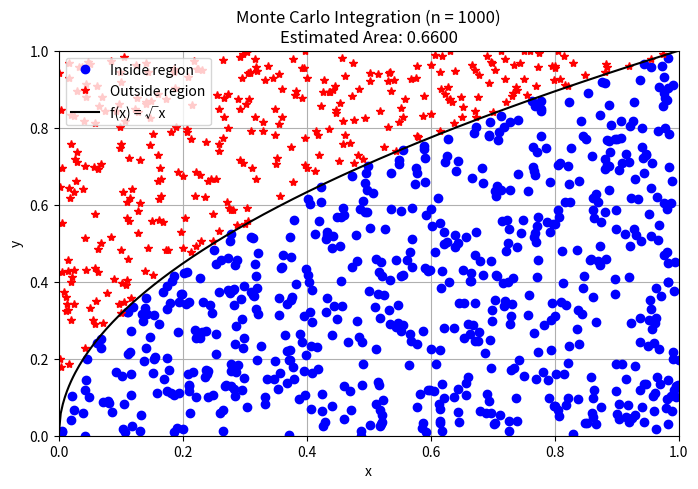
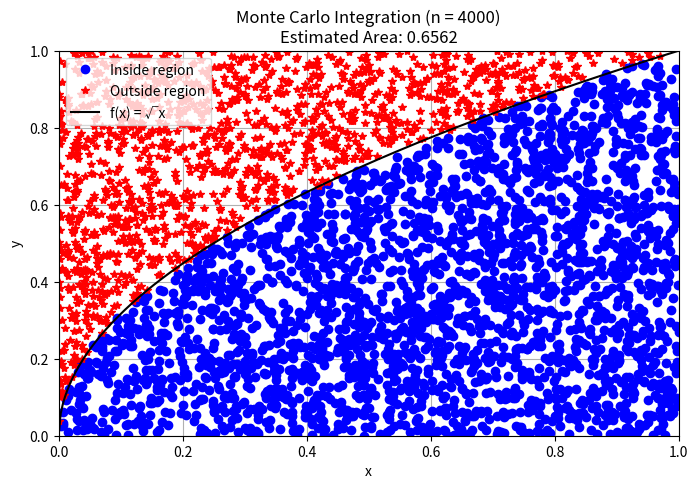
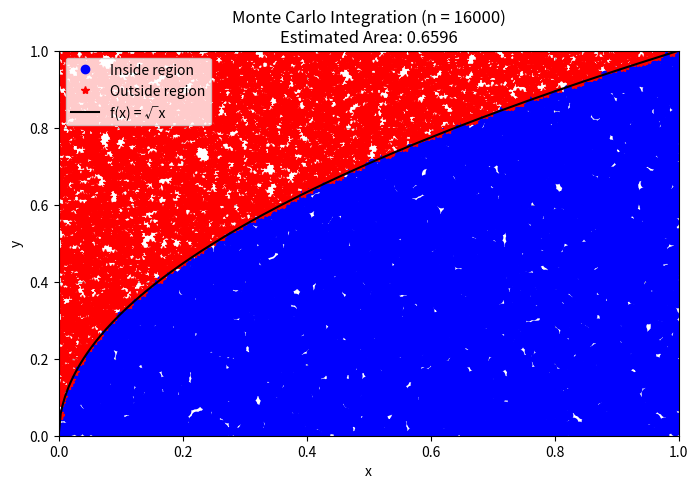

Here is the Python script that generated these plots, in order:
import numpy as np
import matplotlib.pyplot as plt
import sympy as sp

#Set random seed for reproducibility
np.random.seed(0)

#Function to generate a random number in the interval [a, b]
def random(a, b):
    return a + (b - a) * np.random.random()

#Definition of f(x) = √x
def f(x):
    return np.sqrt(x)

#List of sample sizes 
n_values = [1000, 4000, 16000]
estimates = []

#1. We define the plotting function mygraph(...)
#Arguments:
# n_i: current sample size (1000, 4000, or 16000)
# x_in, y_in: coordinates of sample points inside the region (y <= sqrt(x))
# x_out, y_out: coordinates of sample points outside the region (y > sqrt(x))
# estimate: estimated value of the integral for the current sample size
def mygraph(n_i, x_in, y_in, x_out, y_out, estimate):
    plt.figure(figsize = (8, 5))
    
    #We plot the classified sample points
    plt.plot(x_in, y_in, 'bo', label='Inside region')    # blue 'o' for inside points
    plt.plot(x_out, y_out, 'r*', label='Outside region') # red '*' for outside points
    
    #We plot the graph of f(x) = sqrt(x)
    x = np.linspace(0, 1, 300)
    plt.plot(x, f(x), 'k', label="f(x) = √x")
    
    #Axes limits, labels, title, and legend
    plt.xlim(0, 1)
    plt.ylim(0, 1)
    plt.xlabel('x')
    plt.ylabel('y')
    plt.title('Monte Carlo Integration (n = %d)\nEstimated Area: %.4f' % (n_i, estimate))
    plt.legend(loc='upper left')
    plt.grid()
    plt.show()

#2. We execute the Monte Carlo simulation for each sample size n_i
for i in range(len(n_values)):
    n_i = n_values[i]
    #Initialize counters for total points and points inside the region of interest
    tot = cntIn = 0
    
    #Initialize storage lists for points
    x_in, y_in = [], [] #inside points
    x_out, y_out = [], [] #outside points

    #Monte Carlo sampling loop
    for p_iter in range(n_i):
        #Generate random point (p_x, p_y) in [0, 1]x[0, 1]
        p_x, p_y = random(0, 1), random(0, 1)
        tot += 1 # Increment total points
        
        #Check if the random point is inside the region defined by f(x) and x'x axis (y=0) (0 <= p_y <= sqrt(p_x))
        if p_y <= f(p_x):
            cntIn += 1    #Increment points inside counter
            x_in.append(p_x)
            y_in.append(p_y)
        else:
            x_out.append(p_x)
            y_out.append(p_y)
            
    # Estimate the integral for this experiment: Area = Box_Area * (cntIn / tot), where Box_Area = width*height = [1-0]*[1-0] = 1
    integral_exp = (cntIn/tot)
    estimates.append(integral_exp)

    #We call mygraph() for the current sample size n_i
    mygraph(n_i, x_in, y_in, x_out, y_out, integral_exp)

#3. Analytical verification using SymPy
print('-'*50)
x_symbol = sp.Symbol('x')
f_symbol = sp.sqrt(x_symbol)

#Analytical integral of sqrt(x) from 0 to 1
exact_integral = sp.integrate(f_symbol, (x_symbol, 0, 1))
exact_float_value = float(exact_integral)
print("Function f(x) =", f_symbol)
print("Exact Integral (fraction) =", exact_integral)
print(f"Exact Integral (float) = {exact_float_value:.4f}")
print('-'*50)

#Error calculation
#We compute and display the absolute error for each sample size n_i
for j in range(len(n_values)):
    index =  j + 1    # 1-based indexing 1, 2, 3
    error = abs(exact_float_value - estimates[j])
    print(f"Error for n_{index} ({n_values[j]} points) = {error:.4f}")
print('-'*50)
